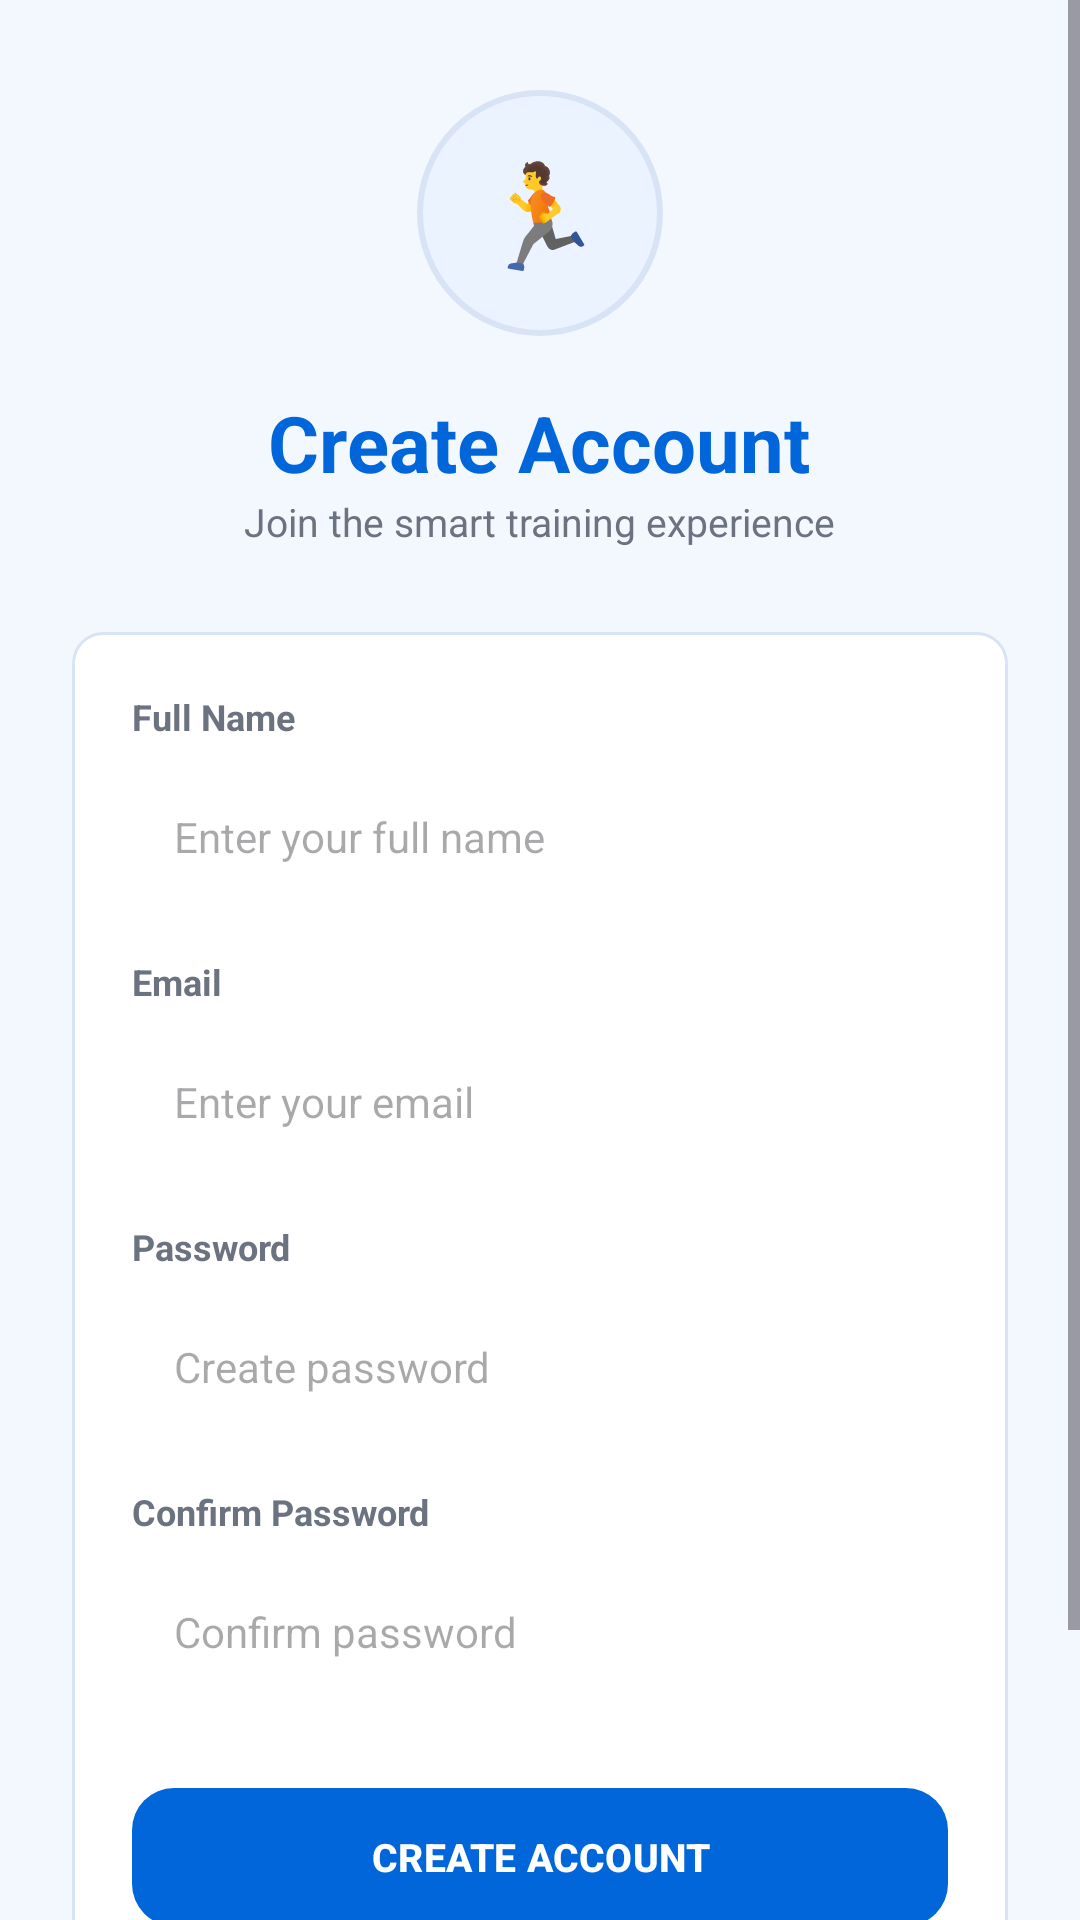

Here is an Android app screen rendered from its layout file. Give the layout XML and the strings, colors and styles it references.
<!-- AndroidManifest.xml: application theme Theme.MultiSportTrainer -->
<!-- res/layout/fragment_register.xml -->
<?xml version="1.0" encoding="utf-8"?>
<ScrollView xmlns:android="http://schemas.android.com/apk/res/android"
    xmlns:app="http://schemas.android.com/apk/res-auto"
    android:layout_width="match_parent"
    android:layout_height="match_parent"
    android:background="@color/app_background"
    android:fillViewport="true"
    android:overScrollMode="never">

    <LinearLayout
        android:layout_width="match_parent"
        android:layout_height="match_parent"
        android:gravity="center"
        android:orientation="vertical"
        android:paddingStart="24dp"
        android:paddingTop="30dp"
        android:paddingEnd="24dp"
        android:paddingBottom="30dp">

        
        <TextView
            android:layout_width="82dp"
            android:layout_height="82dp"
            android:background="@drawable/bg_avatar_blue"
            android:gravity="center"
            android:text="🏃"
            android:textSize="34sp" />

        
        <TextView
            android:layout_width="wrap_content"
            android:layout_height="wrap_content"
            android:layout_marginTop="18dp"
            android:text="Create Account"
            android:textColor="@color/primary_blue"
            android:textSize="26sp"
            android:textStyle="bold" />

        <TextView
            android:layout_width="wrap_content"
            android:layout_height="wrap_content"
            android:text="Join the smart training experience"
            android:textColor="@color/text_gray"
            android:textSize="13sp" />

        
        <LinearLayout
            android:layout_width="match_parent"
            android:layout_height="wrap_content"
            android:layout_marginTop="28dp"
            android:background="@drawable/bg_card"
            android:orientation="vertical"
            android:padding="20dp">

            
            <TextView
                android:layout_width="wrap_content"
                android:layout_height="wrap_content"
                android:text="Full Name"
                android:textColor="@color/text_gray"
                android:textSize="12sp"
                android:textStyle="bold" />

            <EditText
                android:id="@+id/registerFullNameInput"
                android:layout_width="match_parent"
                android:layout_height="52dp"
                android:layout_marginTop="6dp"
                android:background="@drawable/bg_input"
                android:hint="Enter your full name"
                android:inputType="textPersonName"
                android:paddingStart="14dp"
                android:paddingEnd="14dp"
                android:textColor="@color/text_dark"
                android:textSize="14sp" />

            
            <TextView
                android:layout_width="wrap_content"
                android:layout_height="wrap_content"
                android:layout_marginTop="14dp"
                android:text="Email"
                android:textColor="@color/text_gray"
                android:textSize="12sp"
                android:textStyle="bold" />

            <EditText
                android:id="@+id/registerEmailInput"
                android:layout_width="match_parent"
                android:layout_height="52dp"
                android:layout_marginTop="6dp"
                android:background="@drawable/bg_input"
                android:hint="Enter your email"
                android:inputType="textEmailAddress"
                android:paddingStart="14dp"
                android:paddingEnd="14dp"
                android:textColor="@color/text_dark"
                android:textSize="14sp" />

            
            <TextView
                android:layout_width="wrap_content"
                android:layout_height="wrap_content"
                android:layout_marginTop="14dp"
                android:text="Password"
                android:textColor="@color/text_gray"
                android:textSize="12sp"
                android:textStyle="bold" />

            <EditText
                android:id="@+id/registerPasswordInput"
                android:layout_width="match_parent"
                android:layout_height="52dp"
                android:layout_marginTop="6dp"
                android:background="@drawable/bg_input"
                android:hint="Create password"
                android:inputType="textPassword"
                android:paddingStart="14dp"
                android:paddingEnd="14dp"
                android:textColor="@color/text_dark"
                android:textSize="14sp" />

            
            <TextView
                android:layout_width="wrap_content"
                android:layout_height="wrap_content"
                android:layout_marginTop="14dp"
                android:text="Confirm Password"
                android:textColor="@color/text_gray"
                android:textSize="12sp"
                android:textStyle="bold" />

            <EditText
                android:id="@+id/registerConfirmPasswordInput"
                android:layout_width="match_parent"
                android:layout_height="52dp"
                android:layout_marginTop="6dp"
                android:background="@drawable/bg_input"
                android:hint="Confirm password"
                android:inputType="textPassword"
                android:paddingStart="14dp"
                android:paddingEnd="14dp"
                android:textColor="@color/text_dark"
                android:textSize="14sp" />

            
            <com.google.android.material.button.MaterialButton
                android:id="@+id/registerButton"
                android:layout_width="match_parent"
                android:layout_height="54dp"
                android:layout_marginTop="22dp"
                android:text="CREATE ACCOUNT"
                android:textAllCaps="false"
                android:textColor="@android:color/white"
                android:textSize="13sp"
                android:textStyle="bold"
                app:backgroundTint="@color/primary_blue"
                app:cornerRadius="14dp" />

        </LinearLayout>

        
        <TextView
            android:id="@+id/alreadyHaveAccountText"
            android:layout_width="wrap_content"
            android:layout_height="44dp"
            android:layout_marginTop="14dp"
            android:clickable="true"
            android:focusable="true"
            android:gravity="center"
            android:text="Already have an account? Login"
            android:textColor="@color/primary_blue"
            android:textSize="13sp"
            android:textStyle="bold" />

    </LinearLayout>

</ScrollView>
<!-- resources referenced by this layout -->
<resources>
  <color name="app_background">#F3F8FF</color>
  <color name="primary_blue">#0066D9</color>
  <color name="text_dark">#111827</color>
  <color name="text_gray">#6B7280</color>
  <!-- drawable bg_avatar_blue (drawable) -->
  <?xml version="1.0" encoding="utf-8"?>
  <shape xmlns:android="http://schemas.android.com/apk/res/android"
      android:shape="oval">
      <solid android:color="#EAF3FF" />
      <stroke
          android:width="2dp"
          android:color="@color/card_border" />
  </shape>
  <!-- drawable bg_card (drawable) -->
  <?xml version="1.0" encoding="utf-8"?>
  <shape xmlns:android="http://schemas.android.com/apk/res/android">
  
      <solid android:color="@android:color/white" />
  
      <stroke
          android:width="1dp"
          android:color="@color/card_border" />
  
      <corners android:radius="10dp" />
  
  </shape>
  <style name="Theme.MultiSportTrainer" parent="Base.Theme.MultiSportTrainer" />
  <color name="card_border">#D8E3F5</color>
  <style name="Base.Theme.MultiSportTrainer" parent="Theme.Material3.DayNight.NoActionBar">
          
          
      </style>
</resources>
